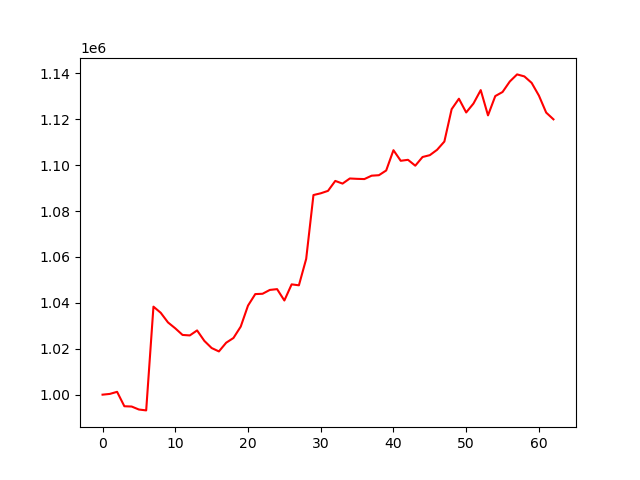

The data file committed next to this chart (first rows):
account_value, date, daily_return
1000000, 2023-10-05, 
1000323, 2023-10-06, 0.0003234
1001236, 2023-10-09, 0.0009124
994954, 2023-10-10, -0.006275
994831, 2023-10-11, -0.0001232
993526, 2023-10-12, -0.001312
993144, 2023-10-13, -0.0003846
1038339, 2023-10-16, 0.04551
1035665, 2023-10-17, -0.002576
1031462, 2023-10-18, -0.004058
1028889, 2023-10-19, -0.002494
1026016, 2023-10-20, -0.002793
1025805, 2023-10-23, -0.0002054
1027981, 2023-10-24, 0.002122
1023416, 2023-10-25, -0.004441
1020315, 2023-10-26, -0.00303
1018831, 2023-10-27, -0.001454
1022628, 2023-10-30, 0.003726
1024688, 2023-10-31, 0.002015
1029648, 2023-11-01, 0.00484
1038790, 2023-11-02, 0.008879
1043808, 2023-11-03, 0.00483
1043948, 2023-11-06, 0.000134
1045620, 2023-11-07, 0.001602
1045970, 2023-11-08, 0.0003348
1041019, 2023-11-09, -0.004734
1048046, 2023-11-10, 0.00675
1047634, 2023-11-13, -0.0003933
1059143, 2023-11-14, 0.01099
1086954, 2023-11-15, 0.02626
1087709, 2023-11-16, 0.0006942
1088773, 2023-11-17, 0.0009785
1093104, 2023-11-20, 0.003977
1091941, 2023-11-21, -0.001064
1094167, 2023-11-22, 0.002039
1094008, 2023-11-24, -0.0001453
1093912, 2023-11-27, -8.713684283434553e-05
1095387, 2023-11-28, 0.001348
1095592, 2023-11-29, 0.0001873
1097648, 2023-11-30, 0.001877
1106491, 2023-12-01, 0.008057
1101877, 2023-12-04, -0.004171
1102298, 2023-12-05, 0.000382
1099738, 2023-12-06, -0.002322
1103521, 2023-12-07, 0.00344
1104323, 2023-12-08, 0.0007271
1106662, 2023-12-11, 0.002118
1110253, 2023-12-12, 0.003245
1124344, 2023-12-13, 0.01269
1128910, 2023-12-14, 0.004061
1122925, 2023-12-15, -0.005301
1126803, 2023-12-18, 0.003453
1132662, 2023-12-19, 0.0052
1121660, 2023-12-20, -0.009713
1130062, 2023-12-21, 0.007491
1131836, 2023-12-22, 0.001569
1136419, 2023-12-26, 0.00405
1139505, 2023-12-27, 0.002715
1138630, 2023-12-28, -0.0007675
1135822, 2023-12-29, -0.002466
... 3 more rows
